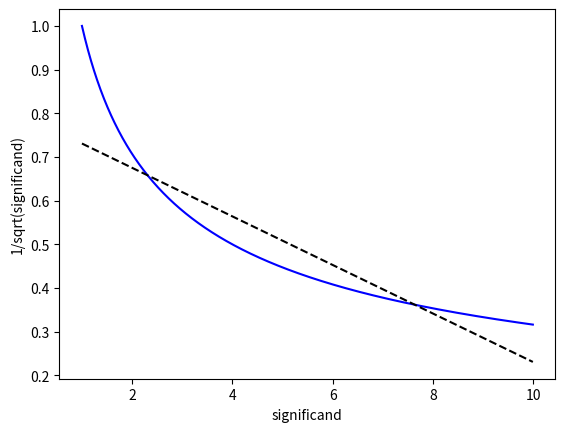

This figure's Python source:
#!/usr/bin/env python3
# -*- coding: utf-8 -*-
"""
Created on Wed Dec 11 00:56:01 2019

[redacted]
"""

import numpy as np
import matplotlib.pyplot as plt

xvals = np.arange(1, 10, 0.01)
yvals = 10 ** (-0.5 * np.log10(xvals))
#linear fit for significand of 1/sqrt(x)
coef = np.polyfit(xvals, yvals, 1)
poly1d_fn = np.poly1d(coef)

plt.plot(xvals, yvals, 'b')
plt.plot(xvals, poly1d_fn(xvals), '--k')
plt.xlabel('significand')
plt.ylabel('1/sqrt(significand)')
plt.show()
print("linear approx coeff:", coef)
print("             * 3.16:", coef * 3.16227766)